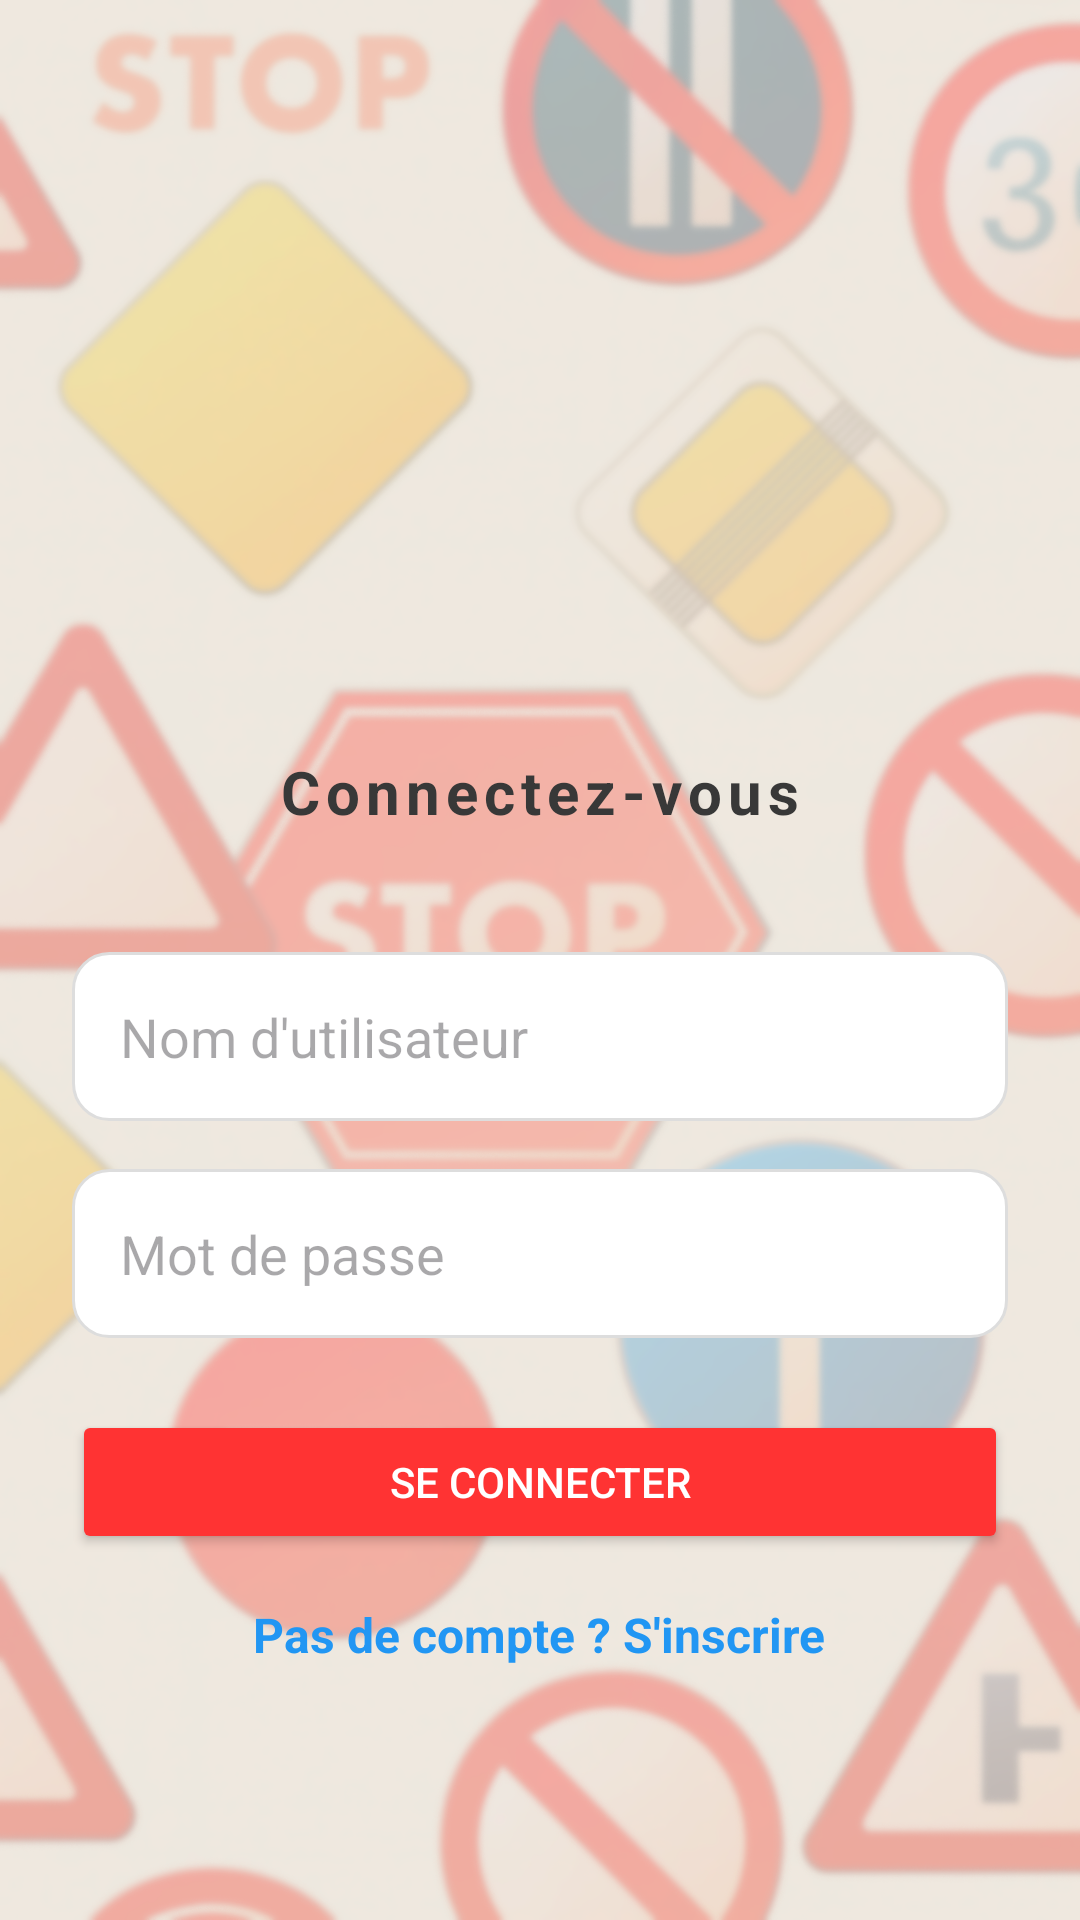

Layout XML and referenced resources for this Android screen:
<!-- AndroidManifest.xml: application theme Theme.EduCode -->
<!-- res/layout/activity_login.xml -->
<?xml version="1.0" encoding="utf-8"?>
<FrameLayout xmlns:android="http://schemas.android.com/apk/res/android"
    android:layout_width="match_parent"
    android:layout_height="match_parent">

    
    <ImageView
        android:layout_width="match_parent"
        android:layout_height="match_parent"
        android:src="@drawable/i1"
        android:scaleType="centerCrop"
        android:alpha="0.9" />
    

    
    <LinearLayout
        android:layout_width="match_parent"
        android:layout_height="match_parent"
        android:orientation="vertical"
        android:gravity="center"
        android:padding="24dp">

        
        <LinearLayout
            android:layout_width="wrap_content"
            android:layout_height="wrap_content"
            android:layout_marginBottom="40dp"
            android:gravity="center"
            android:orientation="vertical">

            
            <ImageView
                android:layout_width="150dp"
                android:layout_height="150dp"
                android:layout_marginBottom="16dp"
                android:src="@drawable/logo"
                android:scaleType="fitCenter"
                android:adjustViewBounds="true" />

            <TextView
                android:layout_width="wrap_content"
                android:layout_height="wrap_content"
                android:letterSpacing="0.1"
                android:text="Connectez-vous"
                android:textColor="#383838"
                android:textSize="20sp"
                android:textStyle="bold" />
        </LinearLayout>

        <EditText
            android:id="@+id/etUsername"
            android:hint="Nom d'utilisateur"
            android:background="@drawable/input_selector"
            android:padding="16dp"
            android:layout_marginBottom="16dp"
            android:layout_width="match_parent"
            android:layout_height="wrap_content"/>

        <EditText
            android:id="@+id/etPassword"
            android:hint="Mot de passe"
            android:inputType="textPassword"
            android:background="@drawable/input_selector"
            android:padding="16dp"
            android:layout_marginBottom="24dp"
            android:layout_width="match_parent"
            android:layout_height="wrap_content"/>

        <Button
            android:id="@+id/btnLogin"
            android:text="Se Connecter"
            android:backgroundTint="#FF3333"
            android:textColor="#FFF"
            android:layout_width="match_parent"
            android:layout_height="wrap_content"/>

        <TextView
            android:id="@+id/tvRegister"
            android:layout_width="wrap_content"
            android:layout_height="wrap_content"
            android:layout_marginTop="16dp"
            android:text="Pas de compte ? S'inscrire"
            android:textColor="#2196F3"
            android:textSize="16sp"
            android:textStyle="bold" />

    </LinearLayout>
</FrameLayout>
<!-- resources referenced by this layout -->
<resources>
  <!-- drawable i1: png bitmap (drawable, 836453 bytes) -->
  <!-- drawable input_selector (drawable) -->
  <?xml version="1.0" encoding="utf-8"?>
  <selector xmlns:android="http://schemas.android.com/apk/res/android">
      
      <item android:state_focused="true">
          <shape android:shape="rectangle">
              <solid android:color="#FFFFFF"/>
              <corners android:radius="12dp"/>
              <stroke android:width="2dp" android:color="#2196F3"/> 
              <padding android:left="16dp" android:right="16dp"/>
          </shape>
      </item>
  
      
      <item>
          <shape android:shape="rectangle">
              <solid android:color="#FFFFFF"/>
              <corners android:radius="12dp"/>
              <stroke android:width="1dp" android:color="#DDDDDD"/> 
              <padding android:left="16dp" android:right="16dp"/>
          </shape>
      </item>
  </selector>
  <!-- drawable logo: png bitmap (mipmap-hdpi, 36993 bytes) -->
  <style name="Theme.EduCode" parent="Base.Theme.EduCode" />
  <style name="Base.Theme.EduCode" parent="Theme.Material3.DayNight.NoActionBar">
          
          
      </style>
</resources>
